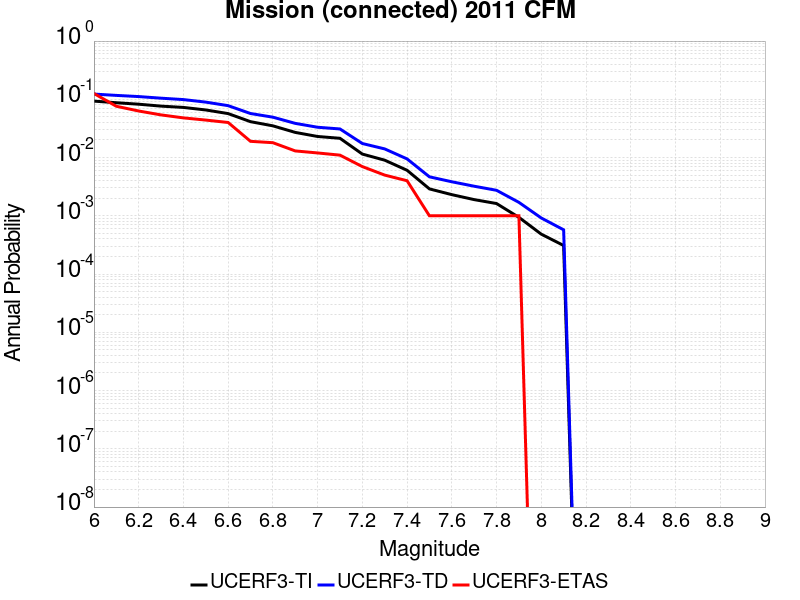

Values plotted in this chart, from the file beside it:
Magnitude, UCERF3-TI Prob, UCERF3-TD Prob, UCERF3-ETAS Prob
6.0, 0.09313, 0.123, 0.126
6.1, 0.08734, 0.1167, 0.076
6.2, 0.08243, 0.1114, 0.063
6.3, 0.07639, 0.1046, 0.054
6.4, 0.07256, 0.09893, 0.048
6.5, 0.06565, 0.08949, 0.044
6.6, 0.05687, 0.07781, 0.04
6.7, 0.04131, 0.05703, 0.019
6.8, 0.03504, 0.04935, 0.018
6.9, 0.02703, 0.03864, 0.013
7.0, 0.023, 0.03314, 0.012
7.1, 0.02142, 0.03098, 0.011
7.2, 0.01148, 0.01742, 0.007
7.3, 0.009019, 0.01408, 0.005
7.4, 0.006049, 0.009478, 0.004
7.5, 0.002897, 0.00467, 0.001
7.6, 0.002309, 0.003841, 0.001
7.7, 0.001897, 0.00322, 0.001
7.8, 0.001624, 0.002742, 0.001
7.9, 9.4064814E-4, 0.001702, 0.001
8.0, 4.8406524E-4, 9.1746455E-4, 0.0
8.1, 3.0913105E-4, 5.7501363E-4, 0.0
